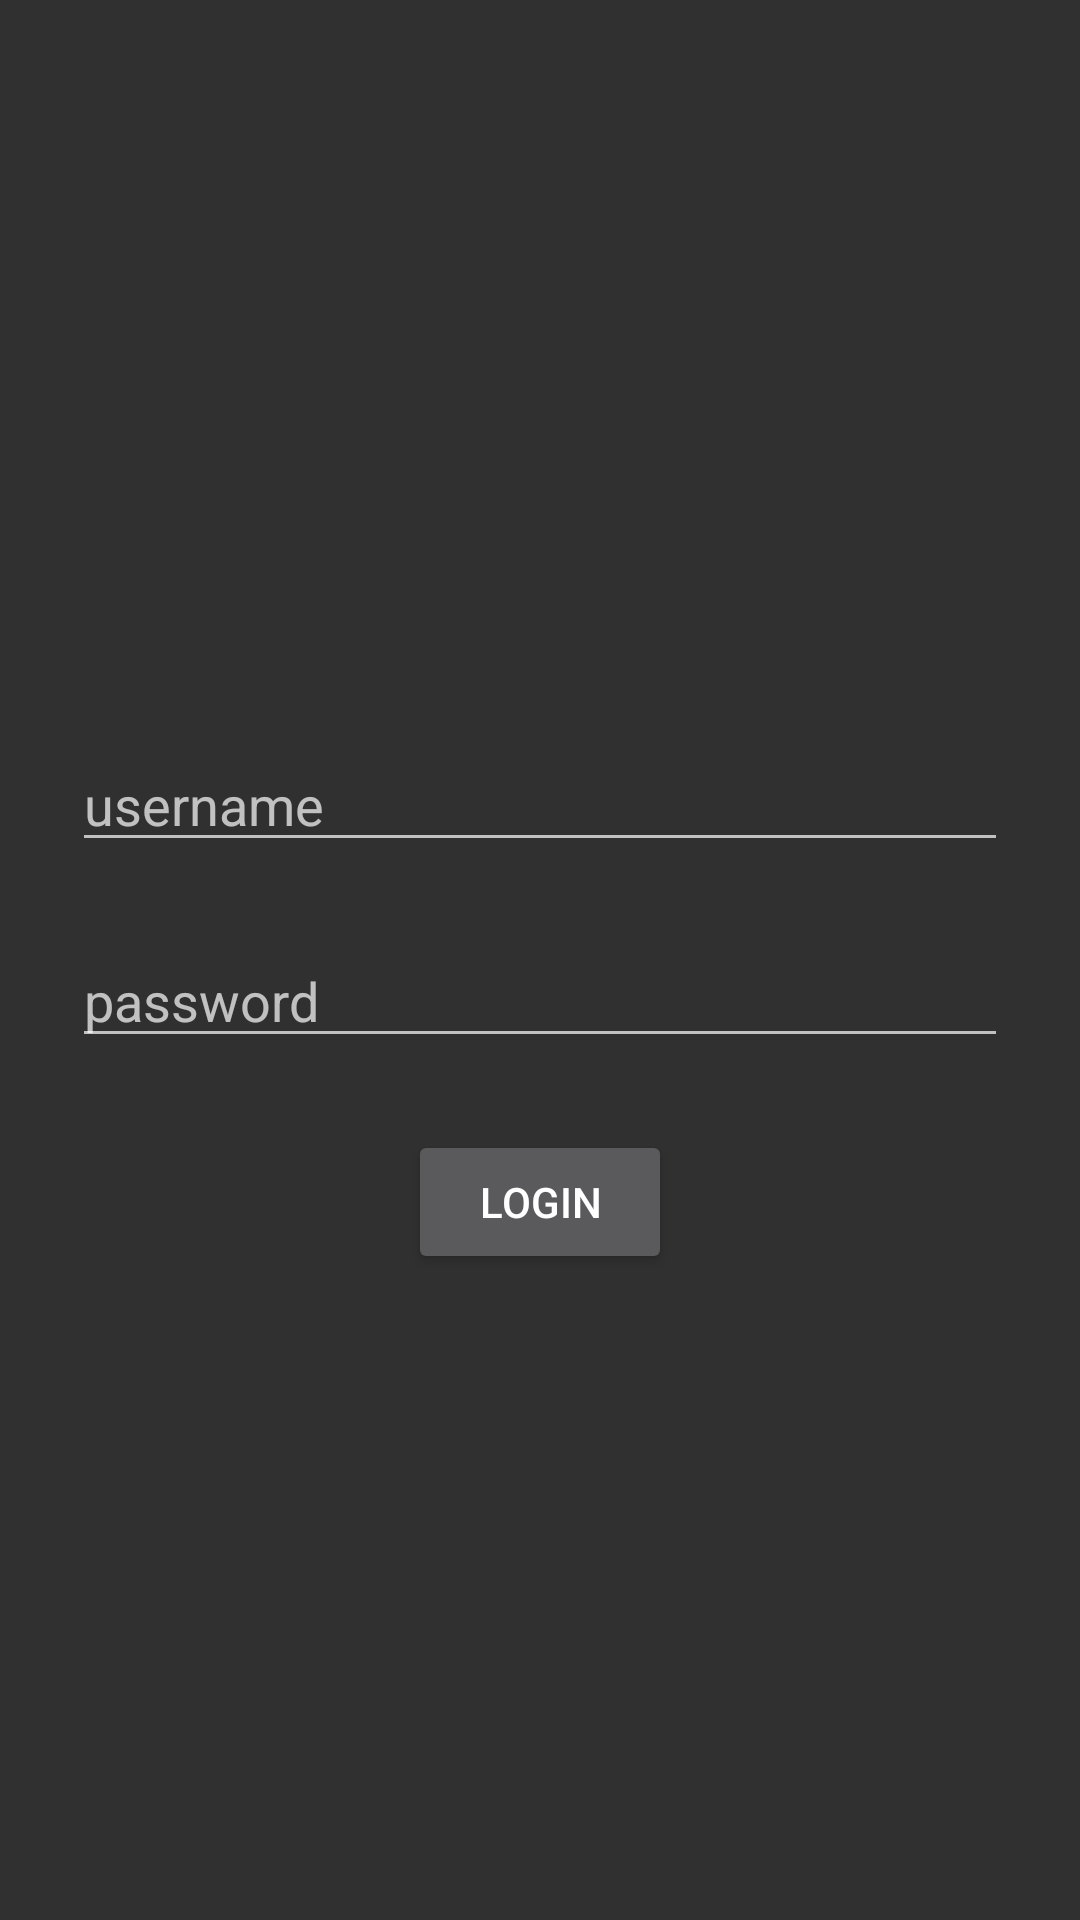

This screen was rendered from an Android layout file. Write that file and the resources it references.
<!-- AndroidManifest.xml: application theme Theme.HelloKotlin -->
<!-- res/layout/login_fragment.xml -->
<?xml version="1.0" encoding="utf-8"?>
<androidx.constraintlayout.widget.ConstraintLayout xmlns:android="http://schemas.android.com/apk/res/android"
    xmlns:app="http://schemas.android.com/apk/res-auto"
    xmlns:tools="http://schemas.android.com/tools"
    android:id="@+id/main"
    android:layout_width="match_parent"
    android:layout_height="match_parent"
    tools:context=".ui.login.LoginFragment">

    <EditText
        android:id="@+id/username"
        android:layout_width="0dp"
        android:layout_height="wrap_content"
        android:layout_marginStart="24dp"
        android:layout_marginEnd="24dp"
        android:layout_marginBottom="24dp"
        android:hint="@string/username"
        app:layout_constraintBottom_toTopOf="@+id/password"
        app:layout_constraintEnd_toEndOf="parent"
        app:layout_constraintHorizontal_bias="0.0"
        app:layout_constraintStart_toStartOf="parent" />

    <EditText
        android:id="@+id/password"
        android:layout_width="0dp"
        android:layout_height="wrap_content"
        android:layout_marginStart="24dp"
        android:layout_marginTop="24dp"
        android:layout_marginEnd="24dp"
        android:ems="10"
        android:hint="@string/password"
        android:inputType="textPassword"
        app:layout_constraintBottom_toBottomOf="parent"
        app:layout_constraintEnd_toEndOf="parent"
        app:layout_constraintStart_toStartOf="parent"
        app:layout_constraintTop_toTopOf="parent" />

    <Button
        android:id="@+id/button"
        android:layout_width="wrap_content"
        android:layout_height="wrap_content"
        android:layout_marginStart="24dp"
        android:layout_marginTop="24dp"
        android:layout_marginEnd="24dp"
        android:text="@string/btn_login"
        app:layout_constraintEnd_toEndOf="parent"
        app:layout_constraintStart_toStartOf="parent"
        app:layout_constraintTop_toBottomOf="@+id/password" />

    <androidx.constraintlayout.widget.Group
        android:id="@+id/group"
        android:visibility="visible"
        android:layout_width="wrap_content"
        android:layout_height="wrap_content"
        app:constraint_referenced_ids="username,password,button"
        tools:layout_editor_absoluteX="wrap_content"
        tools:layout_editor_absoluteY="wrap_content" />

    <ProgressBar
        android:id="@+id/progress"
        android:visibility="gone"
        style="?android:attr/progressBarStyle"
        android:layout_width="wrap_content"
        android:layout_height="wrap_content"
        app:layout_constraintBottom_toBottomOf="parent"
        app:layout_constraintEnd_toEndOf="parent"
        app:layout_constraintStart_toStartOf="parent"
        app:layout_constraintTop_toTopOf="parent" />

</androidx.constraintlayout.widget.ConstraintLayout>
<!-- resources referenced by this layout -->
<resources>
  <string name="btn_login">Login</string>
  <string name="password">password</string>
  <string name="username">username</string>
  <style name="Theme.HelloKotlin" parent="Theme.AppCompat">
          
          <item name="colorPrimary">#757575</item>
          <item name="colorPrimaryVariant">#424242</item>
          <item name="colorOnPrimary">@color/white</item>
          
          <item name="colorSecondary">@color/teal_200</item>
          <item name="colorSecondaryVariant">@color/teal_700</item>
          <item name="colorOnSecondary">@color/black</item>
          
          <item name="android:statusBarColor" tools:targetApi="l">?attr/colorPrimaryVariant</item>
          
      </style>
  <color name="white">#FFFFFFFF</color>
  <color name="teal_200">#FF03DAC5</color>
  <color name="teal_700">#FF018786</color>
  <color name="black">#FF000000</color>
</resources>
